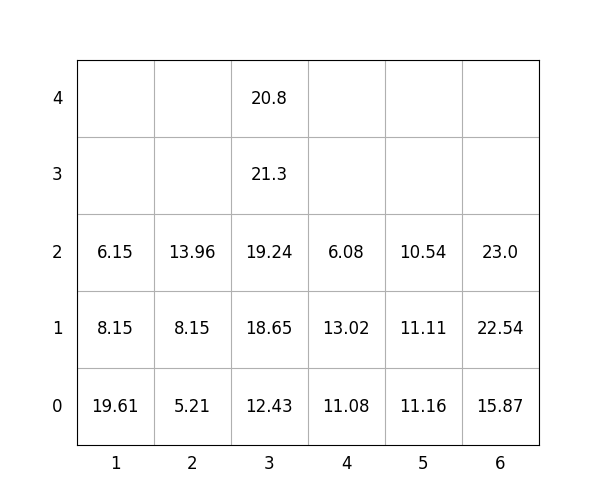

Values plotted in this chart, from the file beside it:
idx, loc_x, loc_y, loc_z, weight, group, score, seq, reloc, size(ft)
1, 1, 0, 0, 19.61, 1, 119.6, 0, 1.0, 20
2, 3, 0, 0, 12.43, 2, 212.4, 0, 0, 20
3, 6, 0, 0, 15.87, 1, 115.9, 0, 0, 20
4, 6, 0, 1, 22.54, 2, 222.5, 1, 0, 20
5, 4, 0, 0, 11.08, 1, 111.1, 2, 0, 20
6, 1, 0, 1, 8.15, 1, 108.2, 3, 1.0, 20
7, 3, 0, 1, 18.65, 2, 218.7, 4, 0, 20
8, 3, 0, 2, 19.24, 2, 219.2, 5, 0, 20
9, 1, 0, 2, 6.15, 1, 106.2, 6, 1.0, 20
10, 3, 0, 3, 21.3, 2, 221.3, 7, 0, 20
11, 3, 0, 4, 20.8, 3, 320.8, 8, 0, 20
12, 4, 0, 1, 13.02, 2, 213, 9, 0, 20
13, 5, 0, 0, 11.16, 0, 11.16, 10, 0, 20
14, 2, 0, 0, 5.21, 0, 5.21, 11, 0, 20
15, 2, 0, 1, 8.15, 0, 8.15, 12, 0, 20
16, 5, 0, 1, 11.11, 1, 111.1, 13, 0, 20
17, 6, 0, 2, 23.0, 3, 323.0, 14, 0, 20
18, 5, 0, 2, 10.54, 3, 310.5, 15, 0, 20
19, 2, 0, 2, 13.96, 1, 114, 16, 0, 20
20, 4, 0, 2, 6.08, 3, 306.1, 17, 0, 20
